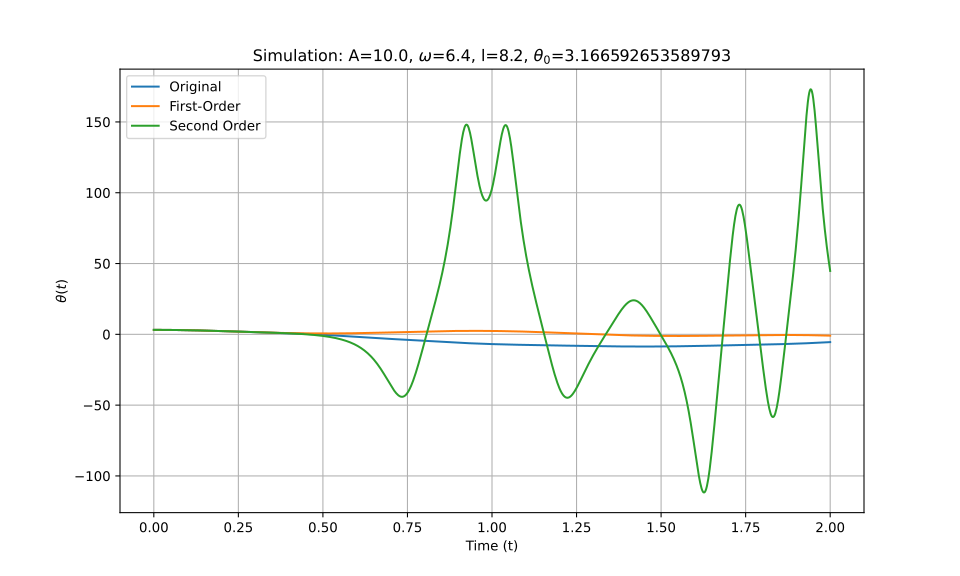

The table this chart was drawn from, first rows:
t_eval, Equation_1, Equation_2, Equation_3
0.0, 3.167, 3.167, 3.167
0.002002, 3.166, 3.166, 3.166
0.004004, 3.166, 3.166, 3.166
0.006006, 3.166, 3.166, 3.166
0.008008, 3.165, 3.165, 3.165
0.01001, 3.164, 3.164, 3.164
0.01201, 3.163, 3.163, 3.163
0.01401, 3.162, 3.162, 3.162
0.01602, 3.16, 3.16, 3.16
0.01802, 3.159, 3.158, 3.159
0.02002, 3.157, 3.157, 3.157
0.02202, 3.155, 3.155, 3.155
0.02402, 3.152, 3.152, 3.152
0.02603, 3.15, 3.15, 3.15
0.02803, 3.147, 3.147, 3.147
0.03003, 3.144, 3.144, 3.144
0.03203, 3.141, 3.141, 3.141
0.03403, 3.138, 3.138, 3.138
0.03604, 3.134, 3.134, 3.134
0.03804, 3.13, 3.131, 3.13
0.04004, 3.127, 3.127, 3.127
0.04204, 3.122, 3.123, 3.122
0.04404, 3.118, 3.118, 3.118
0.04605, 3.114, 3.114, 3.114
0.04805, 3.109, 3.109, 3.109
0.05005, 3.104, 3.104, 3.104
0.05205, 3.099, 3.099, 3.099
0.05405, 3.094, 3.094, 3.094
0.05606, 3.088, 3.089, 3.088
0.05806, 3.083, 3.083, 3.083
0.06006, 3.077, 3.077, 3.077
0.06206, 3.071, 3.071, 3.071
0.06406, 3.065, 3.065, 3.065
0.06607, 3.058, 3.059, 3.058
0.06807, 3.052, 3.053, 3.052
0.07007, 3.045, 3.046, 3.045
0.07207, 3.038, 3.039, 3.038
0.07407, 3.031, 3.032, 3.031
0.07608, 3.024, 3.025, 3.024
0.07808, 3.016, 3.017, 3.016
0.08008, 3.009, 3.01, 3.009
0.08208, 3.001, 3.002, 3.001
0.08408, 2.993, 2.994, 2.993
0.08609, 2.985, 2.986, 2.985
0.08809, 2.977, 2.978, 2.977
0.09009, 2.968, 2.969, 2.968
0.09209, 2.96, 2.961, 2.96
0.09409, 2.951, 2.952, 2.951
0.0961, 2.942, 2.943, 2.942
0.0981, 2.933, 2.934, 2.933
0.1001, 2.924, 2.925, 2.924
0.1021, 2.914, 2.915, 2.914
0.1041, 2.905, 2.905, 2.905
0.1061, 2.895, 2.896, 2.895
0.1081, 2.885, 2.886, 2.885
0.1101, 2.875, 2.876, 2.875
0.1121, 2.865, 2.866, 2.865
0.1141, 2.855, 2.855, 2.855
0.1161, 2.845, 2.845, 2.845
0.1181, 2.834, 2.834, 2.834
... 940 more rows
